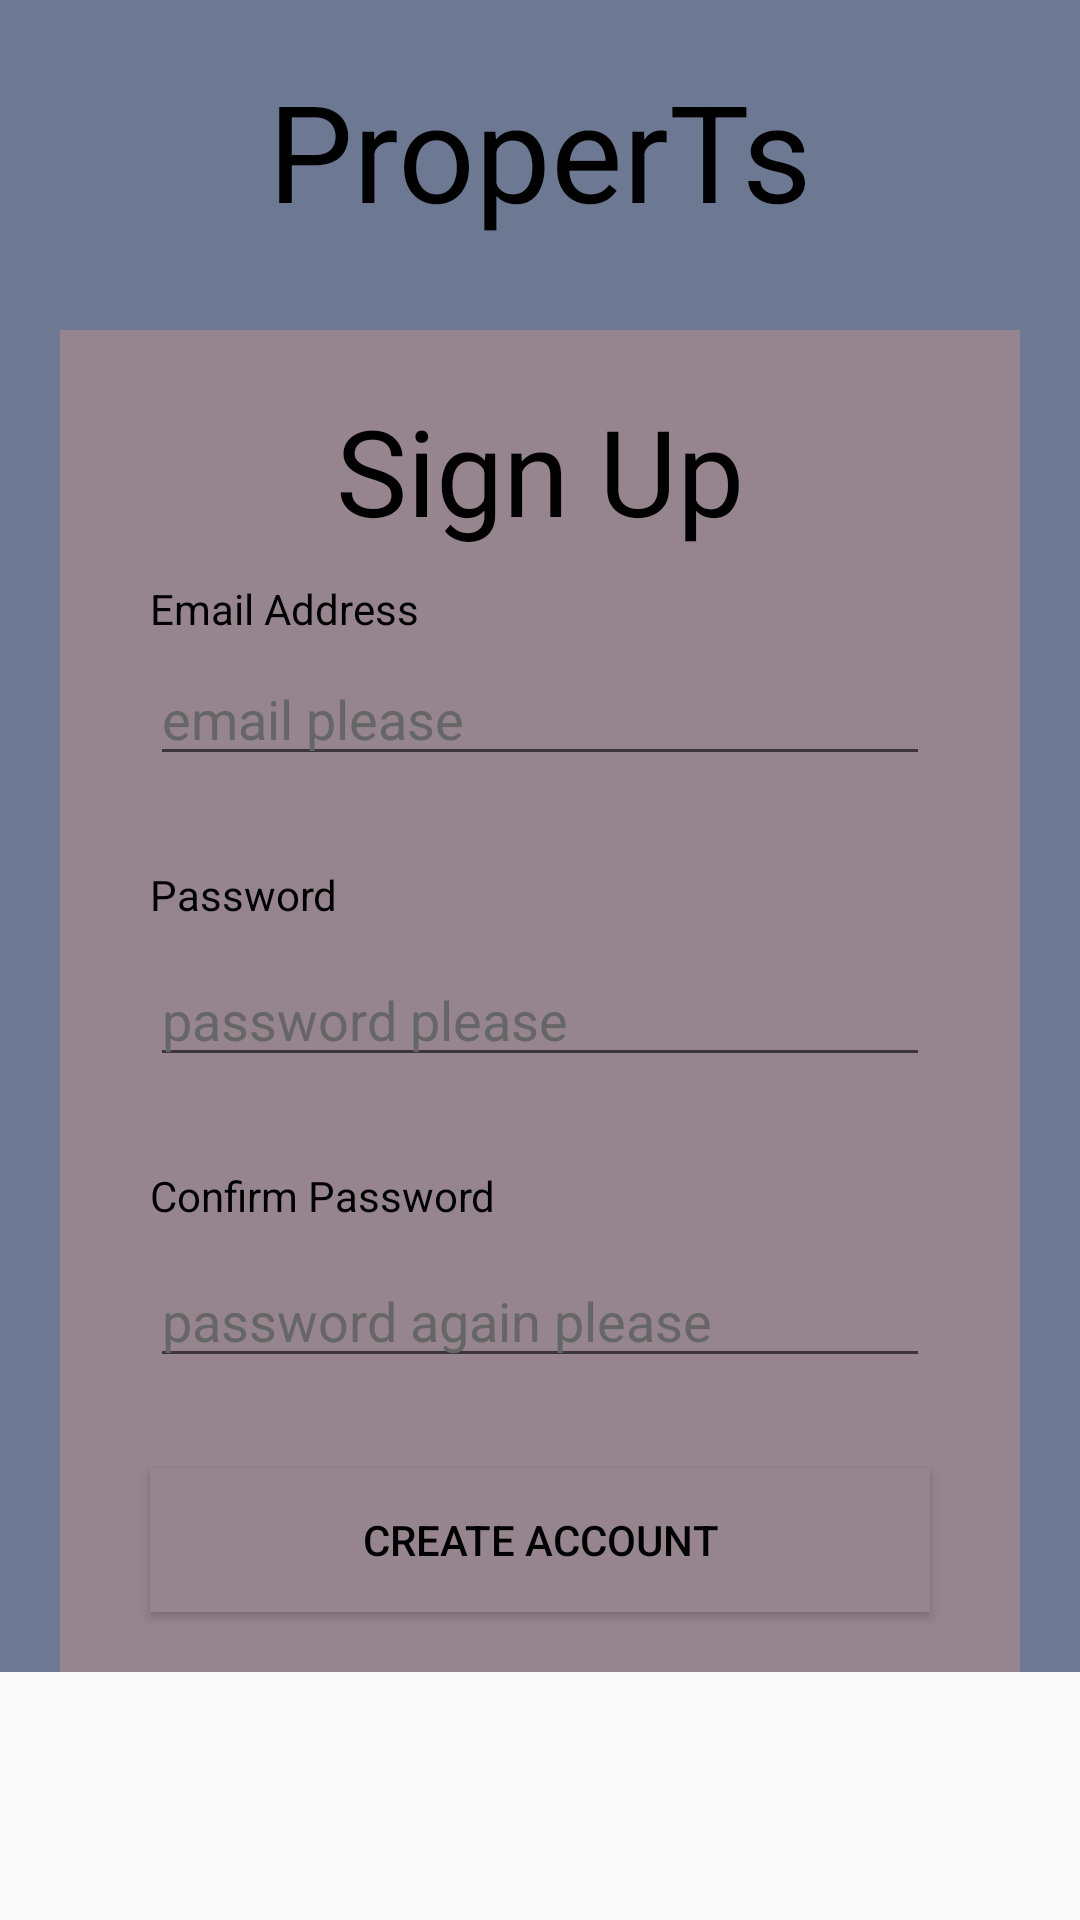

Produce the Android XML layout that renders to this screen, including the resource entries it uses.
<!-- AndroidManifest.xml: application theme AppTheme -->
<!-- res/layout/fragment_signup.xml -->
<?xml version="1.0" encoding="utf-8"?>
<ScrollView
    xmlns:android="http://schemas.android.com/apk/res/android"
    xmlns:tools="http://schemas.android.com/tools"
    android:layout_width="match_parent"
    android:layout_height="match_parent" >

<LinearLayout

    android:id="@+id/activity_signup"
    android:layout_width="match_parent"
    android:layout_height="0dp"
    android:background="@color/colorPrimaryDark"
    android:orientation="vertical"
    tools:context=".VerifyActivity">

    <TextView
        android:layout_width="match_parent"
        android:layout_height="wrap_content"
        android:layout_marginTop="20dp"
        android:text="@string/app_name"
        android:textAlignment="center"
        android:textColor="@color/colorBlack"
        android:textSize="45sp"/>

    <LinearLayout
        android:layout_width="match_parent"
        android:layout_height="wrap_content"
        android:layout_marginEnd="20dp"
        android:layout_marginStart="20dp"
        android:layout_marginTop="30dp"
        android:background="@color/colorPrimary"
        android:focusable="true"
        android:focusableInTouchMode="true"
        android:orientation="vertical">

        <TextView
            android:layout_width="wrap_content"
            android:layout_height="wrap_content"
            android:layout_gravity="center"
            android:layout_marginTop="20dp"
            android:text="Sign Up"
            android:textAlignment="center"
            android:textColor="@color/colorBlack"
            android:textSize="40sp"/>

        <TextView
            android:layout_width="wrap_content"
            android:layout_height="wrap_content"
            android:layout_marginStart="30dp"
            android:layout_marginTop="10dp"
            android:text="Email Address"
            android:textColor="@color/colorBlack"/>

        <EditText
            android:id="@+id/signupEmailEditText"
            android:layout_width="match_parent"
            android:layout_height="wrap_content"
            android:layout_marginEnd="30dp"
            android:layout_marginStart="30dp"
            android:layout_marginTop="5dp"
            android:hint="email please"
            android:inputType="textEmailAddress"
            android:textColor="@color/colorBlack"
            android:textColorHint="@color/colorGrey"/>


        <TextView
            android:layout_width="wrap_content"
            android:layout_height="wrap_content"
            android:layout_marginStart="30dp"
            android:layout_marginTop="30dp"
            android:text="Password"
            android:textColor="@color/colorBlack"/>

        <EditText
            android:id="@+id/signupPasswordEditText"
            android:layout_width="match_parent"
            android:layout_height="wrap_content"
            android:layout_marginEnd="30dp"
            android:layout_marginStart="30dp"
            android:layout_marginTop="10dp"
            android:hint="password please"
            android:inputType="textPassword"
            android:textColor="@color/colorBlack"
            android:textColorHint="@color/colorGrey"/>

        <TextView
            android:layout_width="wrap_content"
            android:layout_height="wrap_content"
            android:layout_marginStart="30dp"
            android:layout_marginTop="30dp"
            android:text="Confirm Password"
            android:textColor="@color/colorBlack"/>

        <EditText
            android:id="@+id/signupConfirmPasswordEditText"
            android:layout_width="match_parent"
            android:layout_height="wrap_content"
            android:layout_marginEnd="30dp"
            android:layout_marginStart="30dp"
            android:layout_marginTop="10dp"
            android:hint="password again please"
            android:inputType="textPassword"
            android:textColor="@color/colorBlack"
            android:textColorHint="@color/colorGrey"/>

        <Button
            android:id="@+id/signupCompleteButton"
            android:layout_width="match_parent"
            android:layout_height="wrap_content"
            android:layout_marginBottom="20dp"
            android:layout_marginEnd="30dp"
            android:layout_marginStart="30dp"
            android:layout_marginTop="30dp"
            android:background="@color/colorPrimary"
            android:text="Create Account"
            android:textColor="@color/colorBlack"/>

    </LinearLayout>

</LinearLayout>

</ScrollView>
<!-- resources referenced by this layout -->
<resources>
  <color name="colorBlack">#000000</color>
  <color name="colorGrey">#666666</color>
  <color name="colorPrimary">#96858F</color>
  <color name="colorPrimaryDark">#6D7993</color>
  <string name="app_name">ProperTs</string>
  <style name="AppTheme" parent="Theme.AppCompat.Light.DarkActionBar">
          
          <item name="colorPrimary">@color/colorPrimary</item>
          <item name="colorPrimaryDark">@color/colorPrimaryDark</item>
          <item name="colorAccent">@color/colorBackgroundLight</item>
      </style>
  <color name="colorBackgroundLight">#D5D5D5</color>
</resources>
